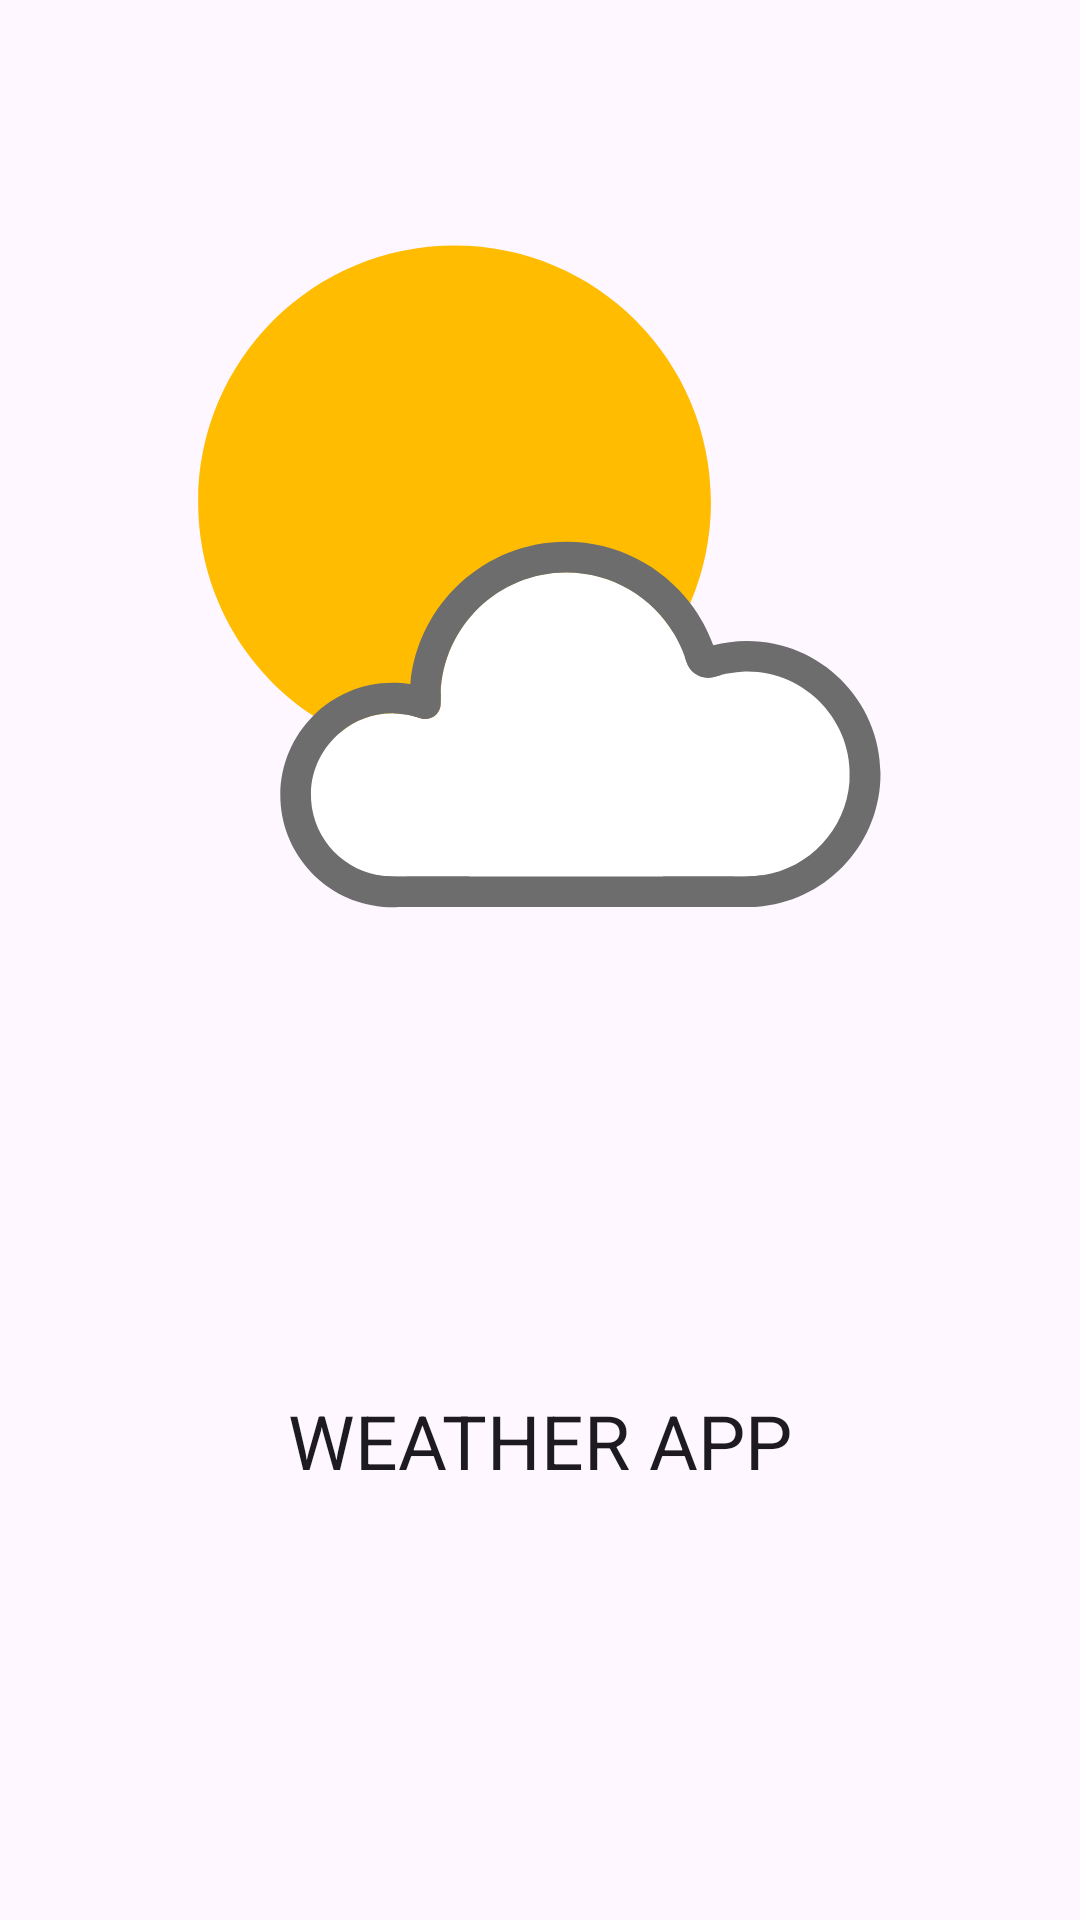

Write the Android layout XML for this screen, with the resource values it uses.
<!-- AndroidManifest.xml: application theme Theme.WeatherApp -->
<!-- res/layout/activity_splash.xml -->
<?xml version="1.0" encoding="utf-8"?>
<layout xmlns:tools="http://schemas.android.com/tools"
    xmlns:android="http://schemas.android.com/apk/res/android"
    xmlns:app="http://schemas.android.com/apk/res-auto">

    <androidx.constraintlayout.widget.ConstraintLayout
        android:layout_width="match_parent"
        android:layout_height="match_parent"
        app:handle_background='@{java.util.Calendar.getInstance().time}'
        tools:context=".SplashActivity">

        <androidx.constraintlayout.widget.Guideline
            android:id="@+id/guidelineVertical02"
            android:layout_width="0dp"
            android:layout_height="match_parent"
            android:orientation="vertical"
            app:layout_constraintGuide_percent=".02"/>

        <androidx.constraintlayout.widget.Guideline
            android:id="@+id/guidelineVertical98"
            android:layout_width="0dp"
            android:layout_height="match_parent"
            android:orientation="vertical"
            app:layout_constraintGuide_percent=".98"/>

        <androidx.constraintlayout.widget.Guideline
            android:id="@+id/guidelineHorizontal1"
            android:layout_width="0dp"
            android:layout_height="match_parent"
            android:orientation="horizontal"
            app:layout_constraintGuide_percent=".1"/>

        <androidx.constraintlayout.widget.Guideline
            android:id="@+id/guidelineHorizontal"
            android:layout_width="0dp"
            android:layout_height="match_parent"
            android:orientation="horizontal"
            app:layout_constraintGuide_percent=".5"/>

        <androidx.appcompat.widget.AppCompatImageView
            android:layout_width="0dp"
            android:layout_height="0dp"
            android:adjustViewBounds="true"
            app:layout_constraintBottom_toTopOf="@+id/guidelineHorizontal"
            app:layout_constraintEnd_toEndOf="parent"
            app:layout_constraintStart_toStartOf="parent"
            app:layout_constraintTop_toTopOf="@+id/guidelineHorizontal1"
            app:srcCompat="@drawable/ic_weather_app_icon" />

        <com.google.android.material.textview.MaterialTextView
            android:layout_width="0dp"
            android:layout_height="wrap_content"
            android:gravity="center"
            android:text="@string/app_name"
            android:textSize="25sp"
            app:layout_constraintBottom_toBottomOf="parent"
            app:layout_constraintEnd_toStartOf="@+id/guidelineVertical98"
            app:layout_constraintStart_toStartOf="@+id/guidelineVertical02"
            app:layout_constraintTop_toTopOf="@+id/guidelineHorizontal"
            app:textAllCaps="true" />

    </androidx.constraintlayout.widget.ConstraintLayout>

</layout>
<!-- resources referenced by this layout -->
<resources>
  <!-- drawable ic_weather_app_icon: vector/xml drawable (drawable, 3779 chars, omitted) -->
  <string name="app_name">Weather App</string>
  <style name="Theme.WeatherApp" parent="Theme.Material3.DayNight.NoActionBar">
          
          <item name="colorPrimary">@color/primary</item>
          <item name="colorPrimaryVariant">@color/primary_dark</item>
          <item name="colorOnPrimary">@color/white</item>
          
          <item name="colorSecondary">@color/accent</item>
          <item name="colorSecondaryVariant">@color/accent</item>
          <item name="colorOnSecondary">@color/white</item>
          
          <item name="android:statusBarColor" tools:targetApi="l">?attr/colorPrimaryVariant</item>
          
          <item name="android:textViewStyle">@style/Widget.TextView.TextViewNormal</item>
          <item name="cardViewStyle">@style/Widget.CardView</item>
          <item name="android:windowAnimationStyle">@style/Theme.ActivityAnimation</item>
      </style>
  <color name="primary">#673AB7</color>
  <color name="primary_dark">#512DA8</color>
  <color name="white">#FFFFFFFF</color>
  <color name="accent">#536DFE</color>
</resources>
